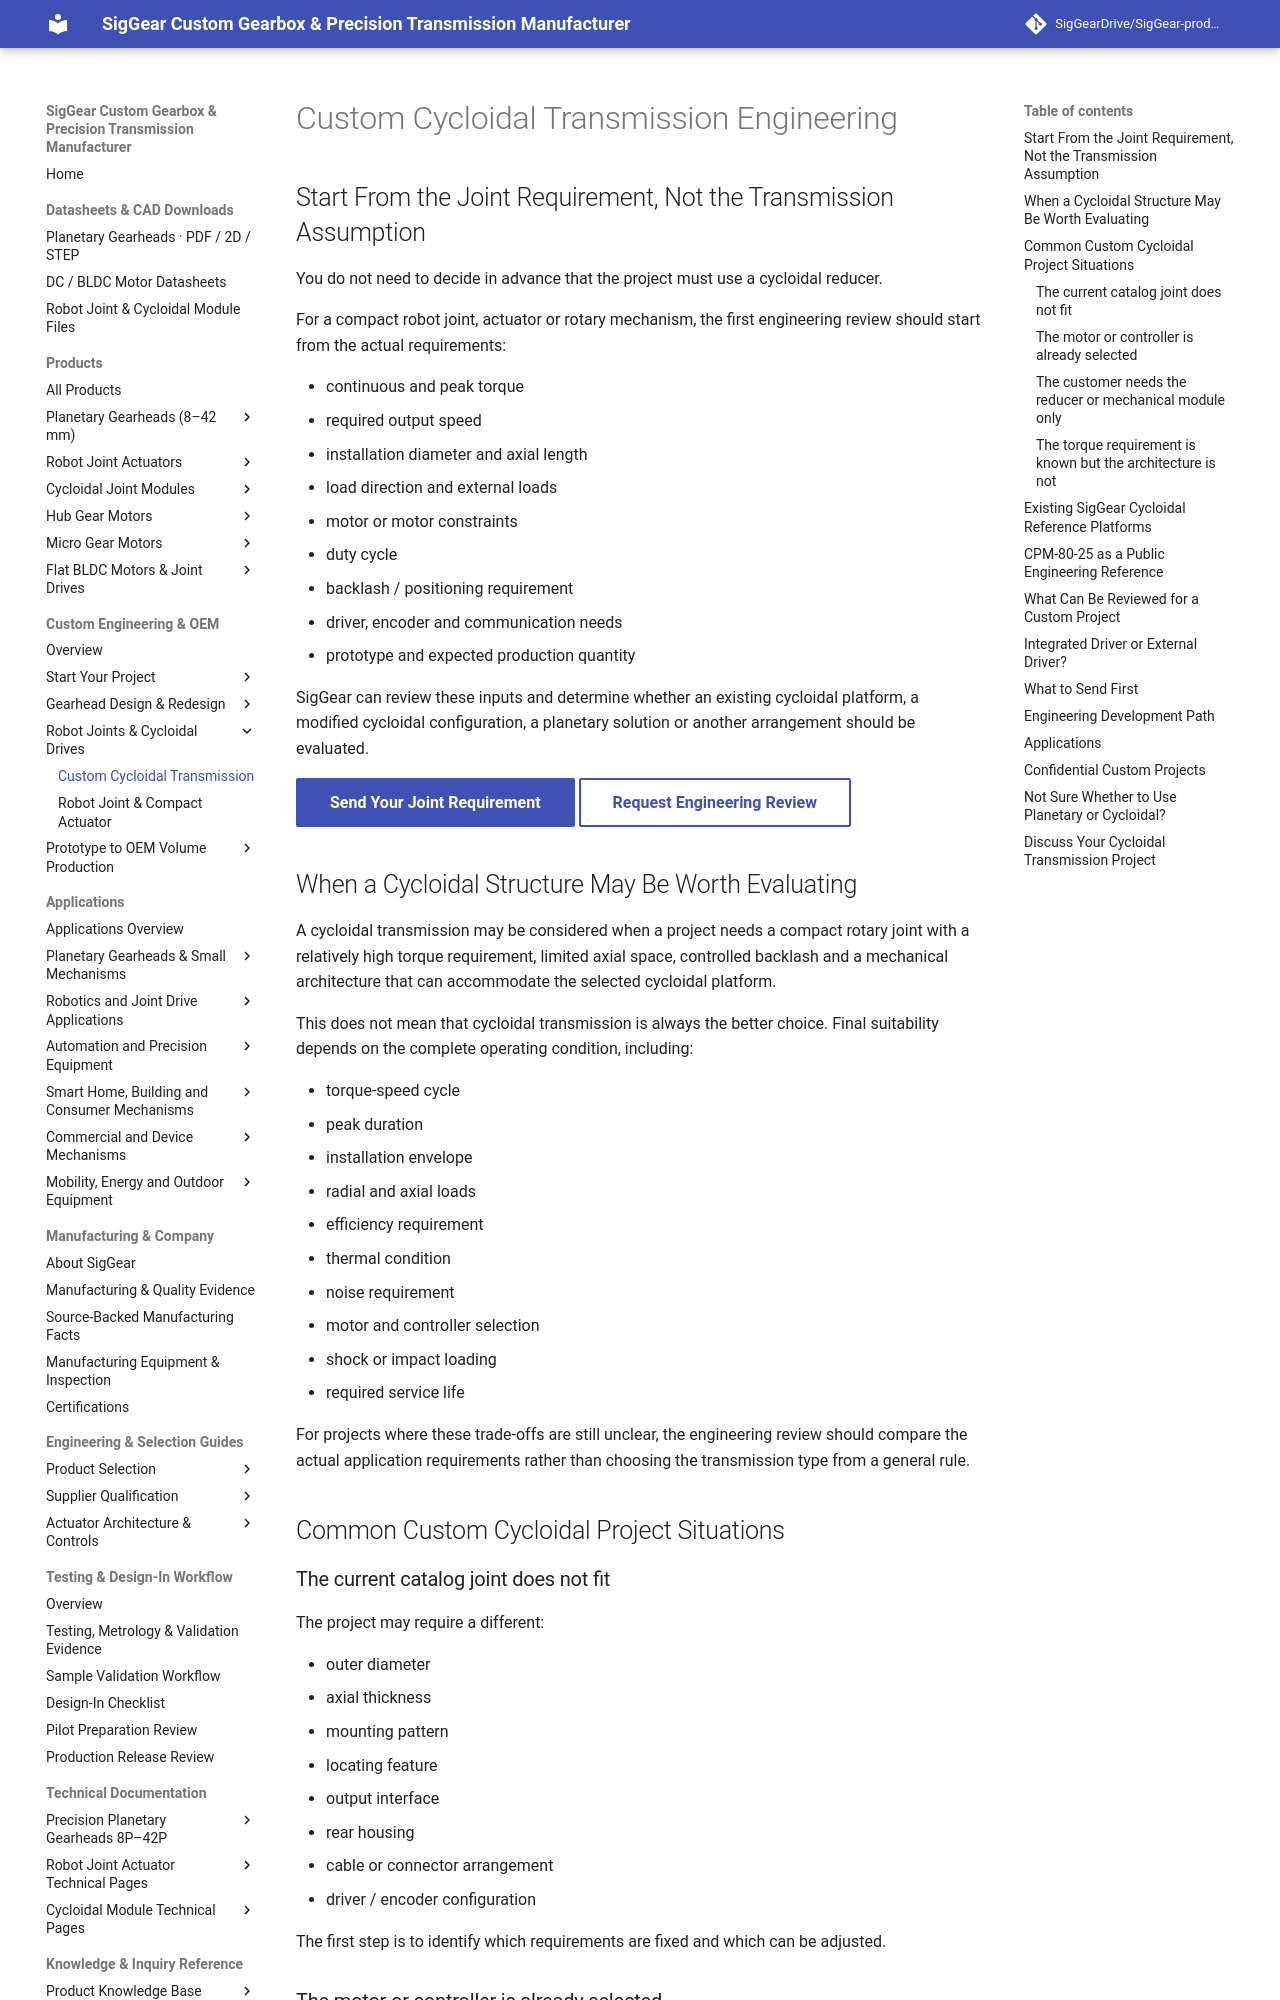

repository: SigGearDrive/SigGear-product-docs · page: custom-engineering/custom-cycloidal-transmission/index.html · generator: mkdocs

---
title: Custom Cycloidal Gearbox & Reducer Engineering | SigGear
description: Custom cycloidal gearbox and reducer engineering for compact robot joints, motor integration, mechanical interfaces, prototypes and design refinement.
---

# Custom Cycloidal Transmission Engineering

## Start From the Joint Requirement, Not the Transmission Assumption

You do not need to decide in advance that the project must use a cycloidal reducer.

For a compact robot joint, actuator or rotary mechanism, the first engineering review should start from the actual requirements:

- continuous and peak torque
- required output speed
- installation diameter and axial length
- load direction and external loads
- motor or motor constraints
- duty cycle
- backlash / positioning requirement
- driver, encoder and communication needs
- prototype and expected production quantity

SigGear can review these inputs and determine whether an existing cycloidal platform, a modified cycloidal configuration, a planetary solution or another arrangement should be evaluated.

[Send Your Joint Requirement](mailto:luffy@siggear.com?subject=Custom%20Cycloidal%20Transmission%20Engineering%20Review){ .md-button .md-button--primary }
[Request Engineering Review](mailto:luffy@siggear.com?subject=SigGear%20Engineering%20Inquiry){ .md-button }

## When a Cycloidal Structure May Be Worth Evaluating

A cycloidal transmission may be considered when a project needs a compact rotary joint with a relatively high torque requirement, limited axial space, controlled backlash and a mechanical architecture that can accommodate the selected cycloidal platform.

This does not mean that cycloidal transmission is always the better choice. Final suitability depends on the complete operating condition, including:

- torque-speed cycle
- peak duration
- installation envelope
- radial and axial loads
- efficiency requirement
- thermal condition
- noise requirement
- motor and controller selection
- shock or impact loading
- required service life

For projects where these trade-offs are still unclear, the engineering review should compare the actual application requirements rather than choosing the transmission type from a general rule.

## Common Custom Cycloidal Project Situations

### The current catalog joint does not fit

The project may require a different:

- outer diameter
- axial thickness
- mounting pattern
- locating feature
- output interface
- rear housing
- cable or connector arrangement
- driver / encoder configuration

The first step is to identify which requirements are fixed and which can be adjusted.
